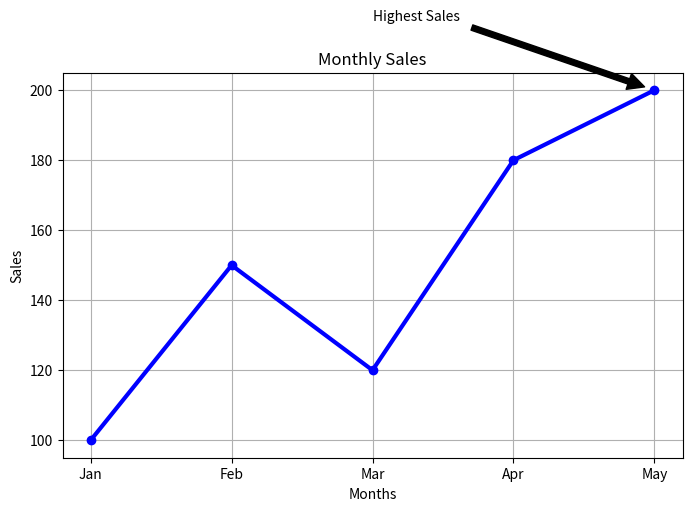

Source code (Python):
import matplotlib.pyplot as plt

# =========================
# DATA
# =========================

months = [
    "Jan",
    "Feb",
    "Mar",
    "Apr",
    "May"
]

sales = [100, 150, 120, 180, 200]

# =========================
# FIGURE SIZE
# =========================

plt.figure(figsize=(8,5))

# =========================
# LINE PLOT
# =========================

plt.plot(
    months,
    sales,
    marker="o",
    linewidth=3,
    color="blue"
)

# =========================
# ANNOTATION
# =========================

plt.annotate(
    "Highest Sales",
    xy=("May", 200),
    xytext=("Mar", 220),
    arrowprops=dict(
        facecolor="black",
        shrink=0.05
    )
)

# =========================
# TITLE & LABELS
# =========================

plt.title("Monthly Sales")

plt.xlabel("Months")

plt.ylabel("Sales")

# =========================
# GRID
# =========================

plt.grid(True)

# =========================
# SAVE
# =========================

plt.savefig("annotations_plot.png")

# =========================
# SHOW
# =========================

plt.show()
